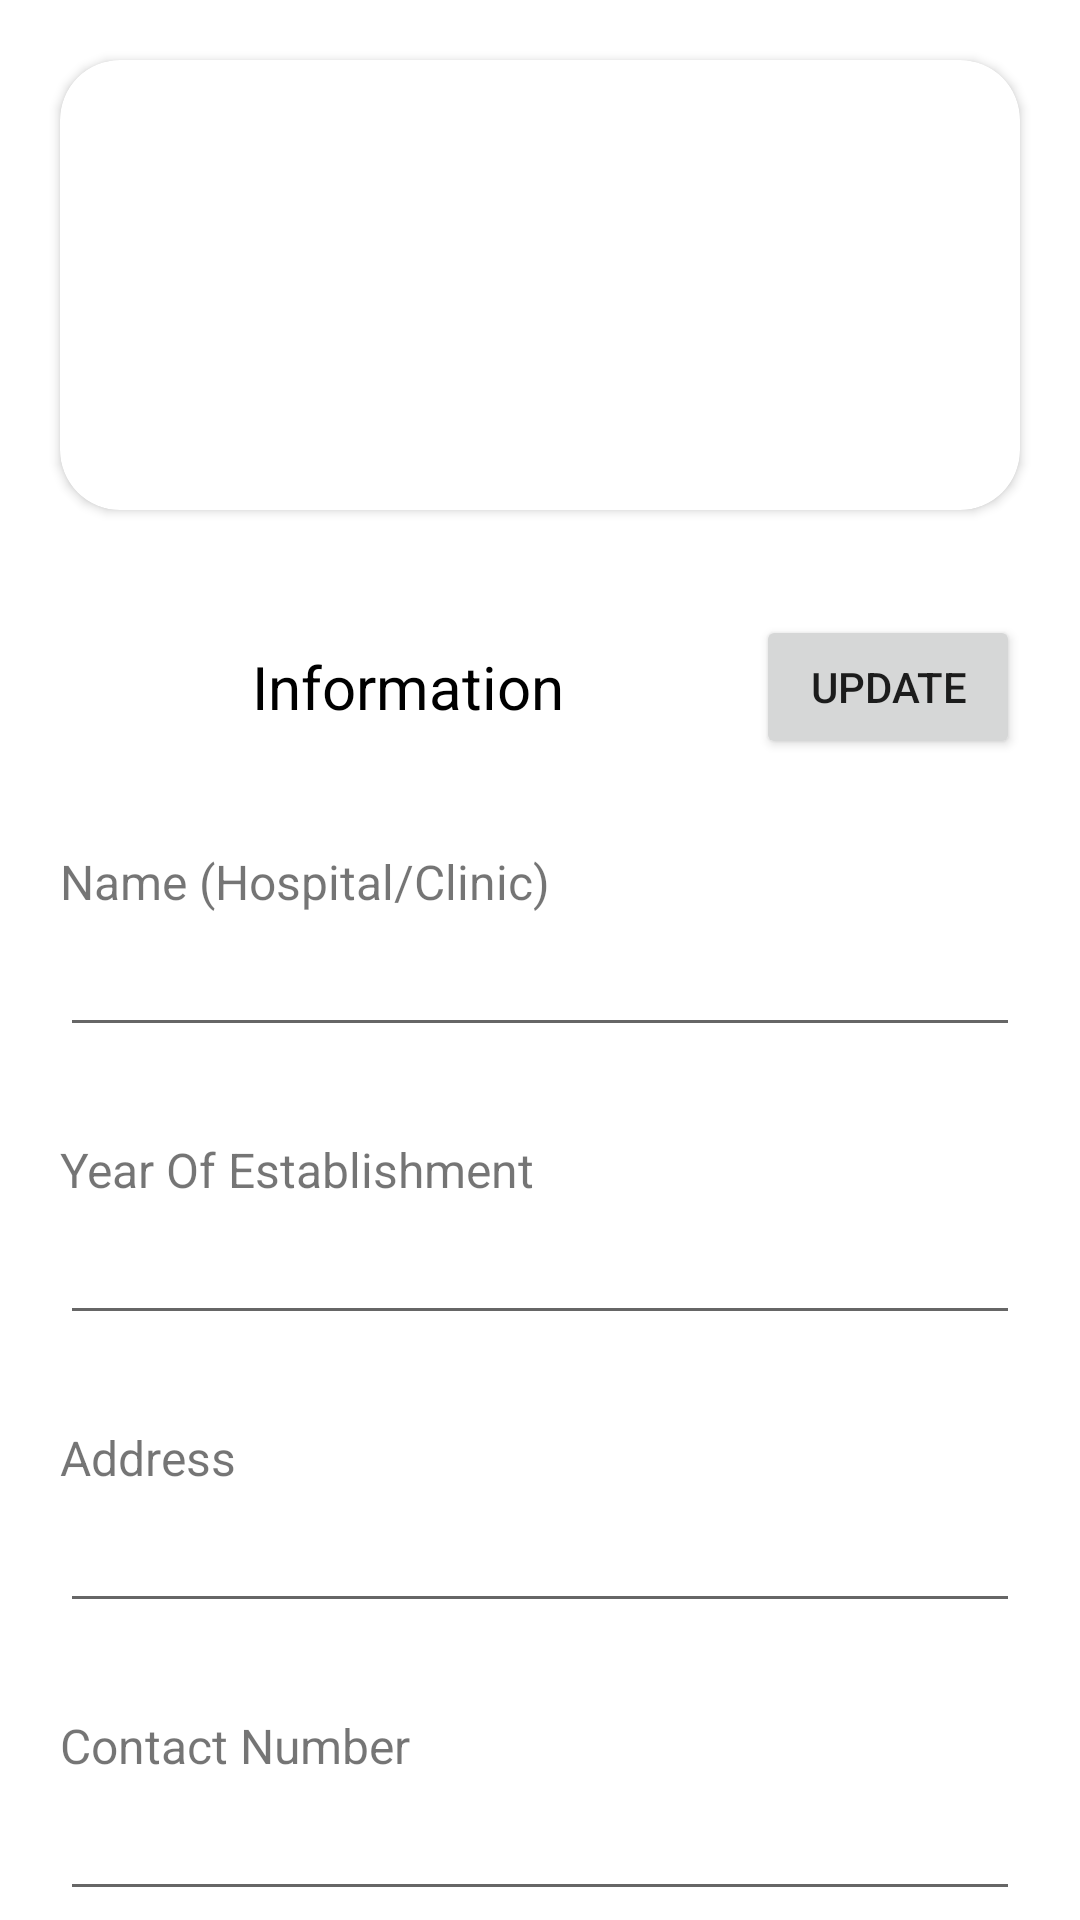

Produce the Android XML layout that renders to this screen, including the resource entries it uses.
<!-- AndroidManifest.xml: application theme AppTheme -->
<!-- res/layout/activity_edit_profile.xml -->
<?xml version="1.0" encoding="utf-8"?>
<androidx.constraintlayout.widget.ConstraintLayout
    xmlns:android="http://schemas.android.com/apk/res/android"
    xmlns:app="http://schemas.android.com/apk/res-auto"
    xmlns:tools="http://schemas.android.com/tools"
    android:layout_width="match_parent"
    android:layout_height="match_parent"
    tools:context=".Activities.EditProfileActivity">

    <androidx.core.widget.NestedScrollView
        android:id="@+id/nestedScrollView"
        android:layout_width="match_parent"
        android:layout_height="match_parent"
        android:fillViewport="true"
        app:layout_behavior="com.google.android.material.appbar.AppBarLayout$ScrollingViewBehavior"
        app:layout_constraintBottom_toBottomOf="parent"
        app:layout_constraintEnd_toEndOf="parent"
        app:layout_constraintStart_toStartOf="parent"
        app:layout_constraintTop_toTopOf="parent">

        <androidx.constraintlayout.widget.ConstraintLayout
            android:layout_width="match_parent"
            android:layout_height="match_parent"
            android:paddingBottom="40dp">

            <androidx.cardview.widget.CardView
                android:id="@+id/cardView"
                android:layout_width="match_parent"
                android:layout_height="150dp"
                android:layout_margin="20dp"
                app:cardCornerRadius="20dp"
                app:layout_constraintEnd_toEndOf="parent"
                app:layout_constraintStart_toStartOf="parent"
                app:layout_constraintTop_toTopOf="parent">

                <ImageView
                    android:id="@+id/HospitalImage"
                    android:layout_width="match_parent"
                    android:layout_height="match_parent"
                    android:adjustViewBounds="true"
                    android:scaleType="fitXY"/>
            </androidx.cardview.widget.CardView>

            <LinearLayout
                android:id="@+id/details"
                android:layout_width="match_parent"
                android:layout_height="wrap_content"
                android:background="@drawable/background_account"
                android:orientation="vertical"
                android:padding="10dp"
                android:layout_marginTop="25dp"
                android:layout_marginHorizontal="10dp"
                app:layout_constraintTop_toBottomOf="@+id/cardView">

                <RelativeLayout
                    android:layout_width="match_parent"
                    android:layout_height="wrap_content">

                    <TextView
                        android:layout_width="match_parent"
                        android:layout_height="wrap_content"
                        android:layout_centerInParent="true"
                        android:layout_toLeftOf="@+id/saveChanges"
                        android:gravity="center"
                        android:text="@string/information"
                        android:textColor="@android:color/black"
                        android:textSize="20sp" />

                    <Button
                        android:id="@+id/saveChanges"
                        android:layout_width="wrap_content"
                        android:layout_height="wrap_content"
                        android:layout_alignParentTop="true"
                        android:layout_alignParentEnd="true"
                        android:text="@string/update" />
                </RelativeLayout>

                <TextView
                    android:layout_width="match_parent"
                    android:layout_height="wrap_content"
                    android:layout_marginTop="30dp"
                    android:text="@string/hospital_name"
                    android:textSize="16sp" />

                <EditText
                    android:id="@+id/textViewHospitalName"
                    android:layout_width="match_parent"
                    android:layout_height="wrap_content"
                    android:inputType="textPersonName"
                    android:layout_marginTop="10dp"
                    android:padding="5dp" />

                <TextView
                    android:layout_width="match_parent"
                    android:layout_height="wrap_content"
                    android:layout_marginTop="30dp"
                    android:text="@string/year_establishment"
                    android:textSize="16sp" />

                <EditText
                    android:id="@+id/year_establishment"
                    android:layout_width="match_parent"
                    android:layout_height="wrap_content"
                    android:layout_marginTop="10dp"
                    android:inputType="number"
                    android:maxLength="4"
                    android:padding="5dp" />

                <TextView
                    android:layout_width="match_parent"
                    android:layout_height="wrap_content"
                    android:layout_marginTop="30dp"
                    android:text="@string/address"
                    android:textSize="16sp" />

                <EditText
                    android:id="@+id/address"
                    android:layout_width="match_parent"
                    android:layout_height="wrap_content"
                    android:inputType="textMultiLine"
                    android:layout_marginTop="10dp"
                    android:padding="5dp" />


































                <TextView
                    android:layout_width="match_parent"
                    android:layout_height="wrap_content"
                    android:layout_marginTop="30dp"
                    android:text="@string/phoneNo"
                    android:textSize="16sp" />

                <EditText
                    android:id="@+id/contactNo"
                    android:layout_width="match_parent"
                    android:layout_height="wrap_content"
                    android:inputType="textMultiLine"
                    android:layout_marginTop="10dp"
                    android:padding="5dp" />




























            </LinearLayout>

            <ProgressBar
                android:id="@+id/progressBar"
                android:layout_width="wrap_content"
                android:layout_height="wrap_content"
                app:layout_constraintBottom_toBottomOf="parent"
                app:layout_constraintEnd_toEndOf="parent"
                app:layout_constraintStart_toStartOf="parent"
                app:layout_constraintTop_toTopOf="parent" />

        </androidx.constraintlayout.widget.ConstraintLayout>

    </androidx.core.widget.NestedScrollView>

</androidx.constraintlayout.widget.ConstraintLayout>
<!-- resources referenced by this layout -->
<resources>
  <string name="address">Address</string>
  <string name="email">Email</string>
  <string name="hospital_name">Name (Hospital/Clinic)</string>
  <string name="information">Information</string>
  <string name="phoneNo">Contact Number</string>
  <string name="update">Update</string>
  <string name="year_establishment">Year Of Establishment</string>
  <style name="AppTheme" parent="Theme.MaterialComponents.Light.DarkActionBar">
          
          <item name="colorPrimary">@color/colorPrimary</item>
          <item name="colorPrimaryDark">@color/colorPrimaryDark</item>
          <item name="colorAccent">@color/colorAccent</item>
      </style>
  <color name="colorPrimary">#3F51B5</color>
  <color name="colorPrimaryDark">#071461</color>
  <color name="colorAccent">#03A9F4</color>
</resources>
